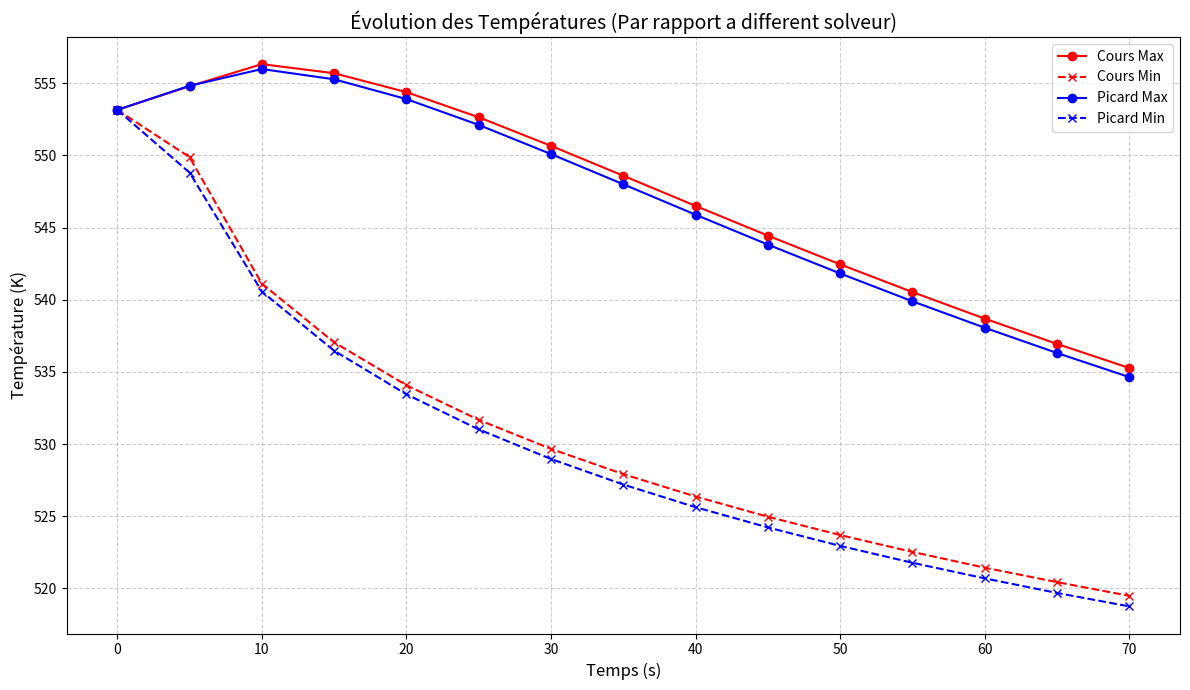

This figure's Python source:
import matplotlib.pyplot as plt

# --- PREPARATION DES DONNÉES ---
# Le temps initial (Vrai départ) et t=0.0s sont tous deux à 5s après décalage
# On ajoute ensuite 5s à chaque valeur de la simulation (5.0, 10.0, etc.)
time = [0, 5.0, 10.0, 15.0, 20.0, 25.0, 30.0, 35.0, 40.0, 45.0, 50.0, 55.0, 60.0, 65.0, 70.0]

# --- SOLVEUR DU COURS ---
# Ajout de la condition initiale (553.15) au début
cours_min = [553.15, 549.88, 541.12, 537.05, 534.08, 531.68, 529.67, 527.92, 
             526.37, 524.97, 523.70, 522.53, 521.44, 520.44, 519.49]
cours_max = [553.15, 554.79, 556.32, 555.69, 554.38, 552.64, 550.66, 548.59, 
             546.50, 544.44, 542.45, 540.53, 538.69, 536.94, 535.27]

# --- SOLVEUR PICARD ---
# Ajout de la condition initiale (553.15) au début
picard_min = [553.15, 548.81, 540.57, 536.47, 533.45, 531.02, 528.97, 527.20, 
              525.63, 524.23, 522.95, 521.78, 520.70, 519.69, 518.76]
picard_max = [553.15, 554.82, 555.98, 555.27, 553.90, 552.11, 550.09, 548.00, 
              545.89, 543.82, 541.82, 539.89, 538.06, 536.31, 534.64]

# --- CRÉATION DU GRAPHIQUE ---
plt.figure(figsize=(12, 7))

# Tracé pour le Solveur du Cours (Rouge)
plt.plot(time, cours_max, color='red', linestyle='-', marker='o', label='Cours Max')
plt.plot(time, cours_min, color='red', linestyle='--', marker='x', label='Cours Min')

# Tracé pour le Solveur Picard (Bleu)
plt.plot(time, picard_max, color='blue', linestyle='-', marker='o', label='Picard Max')
plt.plot(time, picard_min, color='blue', linestyle='--', marker='x', label='Picard Min')

# Mise en forme
plt.title('Évolution des Températures (Par rapport a different solveur)', fontsize=14)
plt.xlabel('Temps (s)', fontsize=12)
plt.ylabel('Température (K)', fontsize=12)
plt.legend()
plt.grid(True, which='both', linestyle='--', alpha=0.6)


plt.tight_layout()
plt.show()
